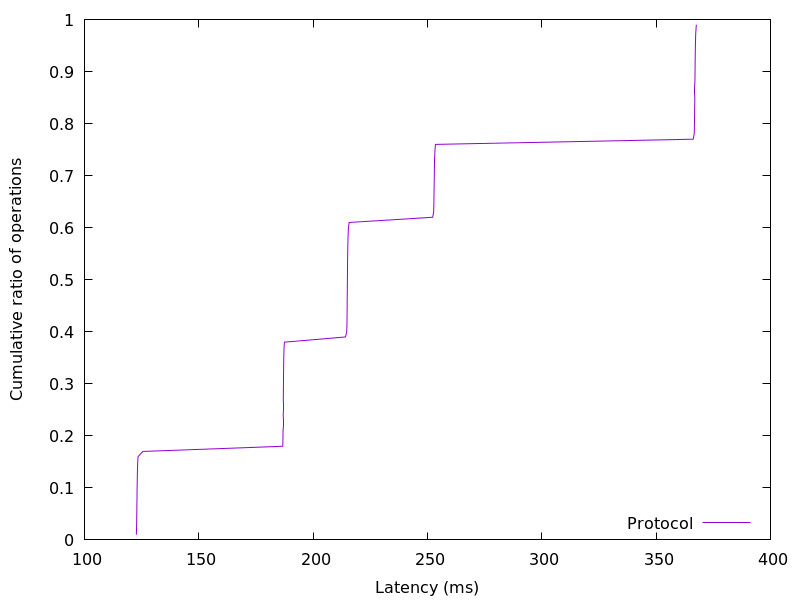

Data behind this chart, as committed beside it:
122.70208, 0.01
122.8, 0.02
122.8, 0.03
122.9, 0.04
122.9, 0.05
122.9, 0.06
122.9, 0.07
123, 0.08
123, 0.09
123, 0.1
123.1, 0.11
123.1, 0.12
123.2, 0.13
123.2, 0.14
123.3, 0.15
123.4, 0.16
125.5, 0.17
186.7, 0.18
186.8, 0.19
186.8, 0.2
186.8, 0.21
186.9, 0.22
186.9, 0.23
186.9, 0.24
186.9, 0.25
186.9, 0.26
187, 0.27
187, 0.28
187, 0.29
187, 0.3
187, 0.31
187.1, 0.32
187.1, 0.33
187.1, 0.34
187.2, 0.35
187.2, 0.36
187.3, 0.37
187.5, 0.38
214.1, 0.39
214.7, 0.4
214.8, 0.41
214.8, 0.42
214.8, 0.43
214.9, 0.44
214.9, 0.45
214.9, 0.46
214.9, 0.47
214.9, 0.48
215, 0.49
215, 0.5
215, 0.51
215, 0.52
215.1, 0.53
215.1, 0.54
215.1, 0.55
215.2, 0.56
215.2, 0.57
215.2, 0.58
215.3, 0.59
215.5, 0.6
215.8, 0.61
... 38 more rows
